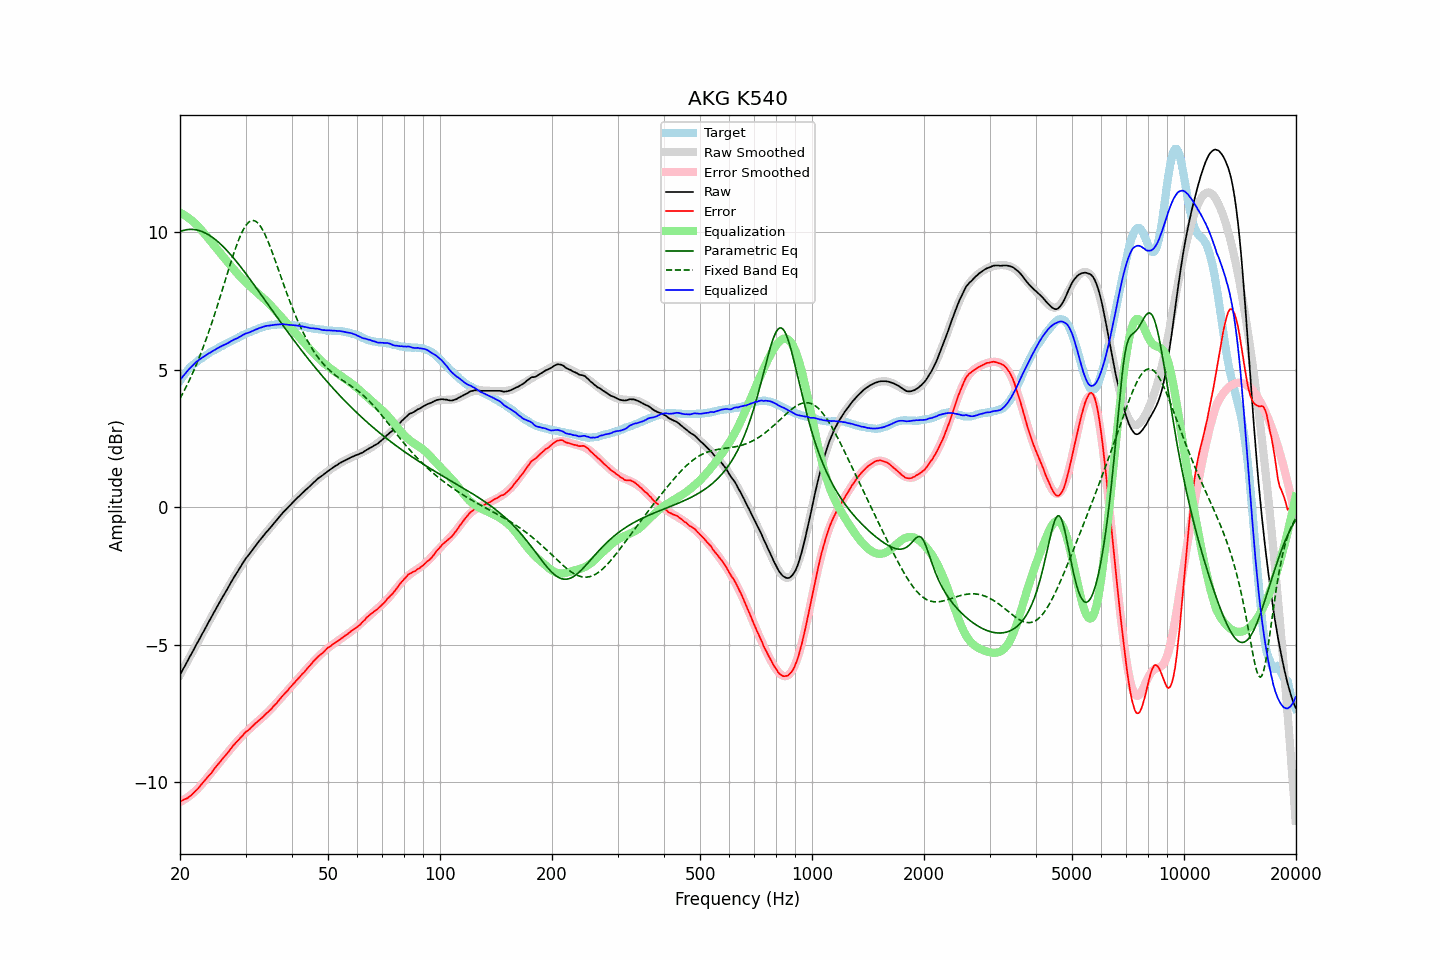

Source data for this figure (header and first rows):
frequency, raw, error, smoothed, error_smoothed, equalization, parametric_eq, fixed_band_eq, equalized_raw, equalized_smoothed, target
20.00, -6.09, -10.69, -6.09, -10.72, 10.72, 10.03, 3.96, 4.62, 4.63, 4.60
20.20, -5.98, -10.67, -5.98, -10.69, 10.69, 10.05, 4.06, 4.70, 4.70, 4.69
20.40, -5.87, -10.64, -5.88, -10.65, 10.65, 10.07, 4.17, 4.78, 4.78, 4.77
20.61, -5.78, -10.61, -5.77, -10.62, 10.62, 10.09, 4.29, 4.84, 4.85, 4.84
20.81, -5.66, -10.59, -5.66, -10.58, 10.58, 10.10, 4.40, 4.92, 4.92, 4.93
21.02, -5.55, -10.56, -5.55, -10.54, 10.54, 10.10, 4.52, 4.99, 4.98, 5.01
21.23, -5.44, -10.51, -5.45, -10.49, 10.49, 10.11, 4.64, 5.05, 5.05, 5.07
21.44, -5.34, -10.47, -5.34, -10.45, 10.45, 10.11, 4.77, 5.11, 5.11, 5.13
21.66, -5.23, -10.42, -5.23, -10.40, 10.40, 10.11, 4.90, 5.16, 5.17, 5.18
21.87, -5.12, -10.35, -5.12, -10.35, 10.35, 10.10, 5.03, 5.23, 5.22, 5.23
22.09, -5.01, -10.29, -5.02, -10.29, 10.29, 10.09, 5.17, 5.28, 5.28, 5.28
22.31, -4.91, -10.24, -4.91, -10.24, 10.24, 10.08, 5.31, 5.33, 5.33, 5.33
22.54, -4.81, -10.18, -4.80, -10.17, 10.17, 10.07, 5.45, 5.37, 5.37, 5.37
22.76, -4.69, -10.10, -4.69, -10.11, 10.11, 10.05, 5.60, 5.42, 5.41, 5.41
22.99, -4.58, -10.02, -4.59, -10.04, 10.04, 10.02, 5.76, 5.46, 5.45, 5.44
23.22, -4.48, -9.96, -4.48, -9.97, 9.97, 10.00, 5.91, 5.49, 5.49, 5.48
23.45, -4.37, -9.89, -4.37, -9.90, 9.90, 9.97, 6.07, 5.53, 5.53, 5.52
23.69, -4.27, -9.83, -4.26, -9.83, 9.83, 9.94, 6.23, 5.56, 5.57, 5.56
23.92, -4.15, -9.75, -4.16, -9.76, 9.76, 9.91, 6.40, 5.60, 5.60, 5.60
24.16, -4.05, -9.70, -4.05, -9.69, 9.69, 9.87, 6.57, 5.63, 5.64, 5.65
24.40, -3.94, -9.62, -3.94, -9.61, 9.61, 9.83, 6.75, 5.67, 5.67, 5.68
24.65, -3.83, -9.54, -3.84, -9.54, 9.54, 9.78, 6.92, 5.71, 5.70, 5.70
24.89, -3.73, -9.46, -3.73, -9.47, 9.47, 9.74, 7.10, 5.74, 5.74, 5.73
25.14, -3.62, -9.39, -3.63, -9.40, 9.40, 9.69, 7.29, 5.78, 5.77, 5.77
25.39, -3.52, -9.32, -3.52, -9.33, 9.33, 9.64, 7.47, 5.81, 5.80, 5.80
25.65, -3.41, -9.25, -3.42, -9.25, 9.25, 9.59, 7.66, 5.84, 5.84, 5.84
25.91, -3.32, -9.18, -3.31, -9.18, 9.18, 9.53, 7.85, 5.87, 5.87, 5.86
26.16, -3.21, -9.10, -3.21, -9.11, 9.11, 9.47, 8.04, 5.90, 5.90, 5.89
26.43, -3.11, -9.05, -3.11, -9.04, 9.04, 9.42, 8.23, 5.92, 5.93, 5.93
26.69, -3.01, -8.97, -3.01, -8.97, 8.97, 9.35, 8.42, 5.95, 5.96, 5.96
26.96, -2.91, -8.91, -2.91, -8.89, 8.89, 9.29, 8.61, 5.98, 5.99, 5.99
27.23, -2.80, -8.83, -2.81, -8.82, 8.82, 9.23, 8.80, 6.02, 6.02, 6.02
27.50, -2.70, -8.75, -2.70, -8.75, 8.75, 9.16, 8.98, 6.05, 6.05, 6.05
27.77, -2.60, -8.67, -2.61, -8.68, 8.68, 9.09, 9.16, 6.08, 6.08, 6.07
28.05, -2.50, -8.61, -2.51, -8.62, 8.62, 9.02, 9.33, 6.11, 6.11, 6.11
28.33, -2.41, -8.54, -2.41, -8.55, 8.55, 8.95, 9.50, 6.14, 6.14, 6.13
28.62, -2.32, -8.49, -2.32, -8.49, 8.49, 8.88, 9.65, 6.16, 6.17, 6.16
28.90, -2.22, -8.42, -2.22, -8.42, 8.42, 8.80, 9.80, 6.20, 6.20, 6.20
29.19, -2.13, -8.35, -2.13, -8.36, 8.36, 8.73, 9.94, 6.23, 6.23, 6.22
29.48, -2.03, -8.30, -2.04, -8.30, 8.30, 8.65, 10.06, 6.27, 6.25, 6.27
29.78, -1.94, -8.23, -1.96, -8.24, 8.24, 8.58, 10.16, 6.29, 6.28, 6.28
30.08, -1.85, -8.17, -1.87, -8.18, 8.18, 8.50, 10.25, 6.33, 6.31, 6.31
30.38, -1.78, -8.12, -1.79, -8.13, 8.13, 8.42, 10.33, 6.34, 6.34, 6.34
30.68, -1.71, -8.08, -1.71, -8.07, 8.07, 8.34, 10.38, 6.36, 6.37, 6.37
30.99, -1.63, -8.02, -1.63, -8.02, 8.02, 8.26, 10.42, 6.38, 6.39, 6.39
31.30, -1.55, -7.97, -1.55, -7.96, 7.96, 8.18, 10.43, 6.41, 6.42, 6.41
31.61, -1.47, -7.91, -1.47, -7.91, 7.91, 8.10, 10.43, 6.44, 6.44, 6.44
31.93, -1.39, -7.86, -1.39, -7.86, 7.86, 8.02, 10.41, 6.47, 6.47, 6.46
32.24, -1.32, -7.80, -1.32, -7.81, 7.81, 7.94, 10.36, 6.49, 6.49, 6.48
32.57, -1.24, -7.75, -1.25, -7.76, 7.76, 7.85, 10.30, 6.51, 6.51, 6.51
32.89, -1.17, -7.70, -1.18, -7.70, 7.70, 7.77, 10.23, 6.53, 6.53, 6.53
33.22, -1.10, -7.65, -1.10, -7.65, 7.65, 7.69, 10.13, 6.55, 6.55, 6.55
33.55, -1.03, -7.60, -1.03, -7.60, 7.60, 7.61, 10.03, 6.57, 6.57, 6.57
33.89, -0.95, -7.53, -0.96, -7.54, 7.54, 7.52, 9.91, 6.59, 6.58, 6.58
34.23, -0.88, -7.48, -0.89, -7.49, 7.49, 7.44, 9.78, 6.60, 6.60, 6.60
34.57, -0.82, -7.43, -0.82, -7.43, 7.43, 7.36, 9.64, 6.60, 6.61, 6.61
34.92, -0.75, -7.37, -0.75, -7.37, 7.37, 7.28, 9.49, 6.61, 6.62, 6.62
35.27, -0.68, -7.32, -0.68, -7.31, 7.31, 7.19, 9.34, 6.62, 6.63, 6.64
35.62, -0.61, -7.24, -0.61, -7.25, 7.25, 7.11, 9.18, 6.63, 6.64, 6.63
35.97, -0.54, -7.18, -0.54, -7.18, 7.18, 7.03, 9.01, 6.64, 6.65, 6.64
... 635 more rows
